Run: headless pygame with SDL's dummy video driver; simulated clock (each Clock.tick advances the game by its frame time, no real sleeping); random seed 0; keys injected as events and as key.get_pressed() state; no mouse input.
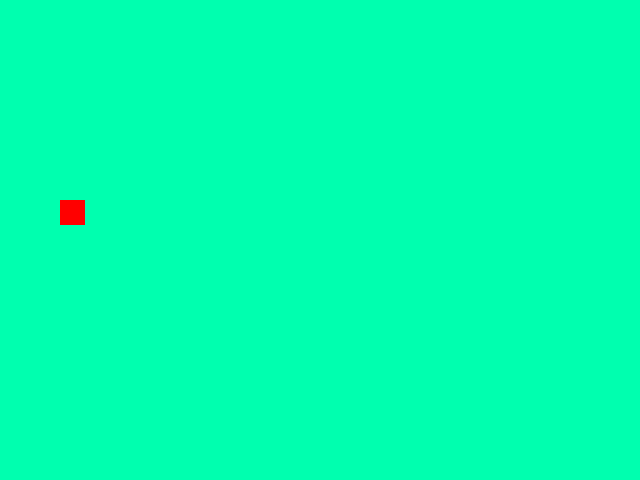
Frame 1 of 4 · flips 1–60 · no input
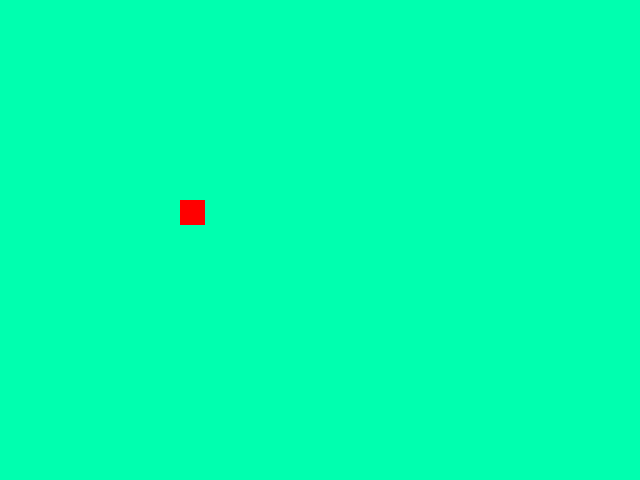
Frame 2 of 4 · flips 61–180 · tapped SPACE, RETURN · held RIGHT (→), D
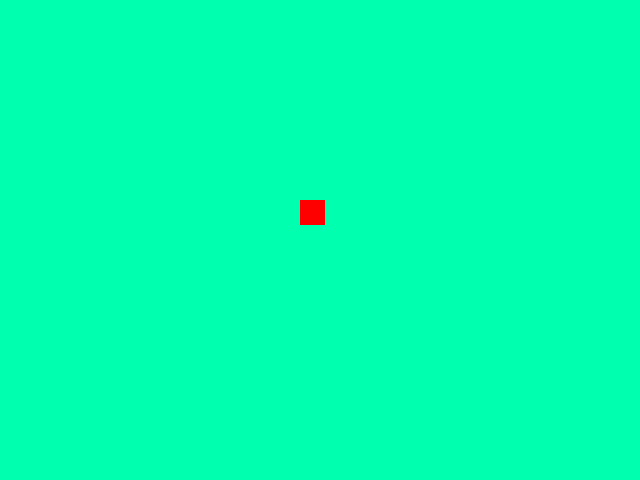
Frame 3 of 4 · flips 181–300 · held DOWN (↓), S
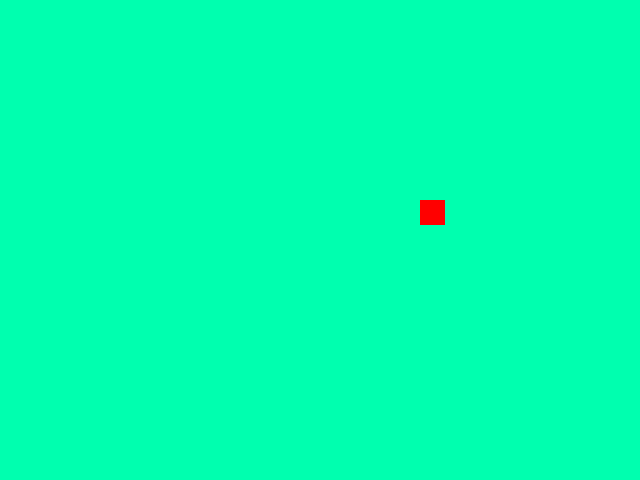
Frame 4 of 4 · flips 301–420 · held LEFT (←), A, UP (↑), W

The pygame program that drew these frames:

""" moveBox.py
    moves box across the screen
    by using basic motion
    demonstrates IDEA/ ALTER model
    Nathan Harris 7 Feb, 2021
    """

#I = Import and initialize
import pygame
pygame.init()

#D = Display configuration
screen = pygame.display.set_mode((640, 480))
pygame.display.set_caption("PogO, World")

#E = Entities (just background for now)
background = pygame.Surface(screen.get_size())
background = background.convert()
background.fill((0, 255, 175))

#make a red 25 x 25 box
box = pygame.Surface((25, 25))
box = box.convert()
box.fill((255, 0, 0))

#set up some box variables
box_x = 0
box_y = 200


#A = Action (broken into ALTER steps)

    #A - Assign values to key variables
clock = pygame.time.Clock()
keepGoing = True

    #L - Set up main loop
while keepGoing:

    #T - Timer to set frame rate
    clock.tick(240)

    #E - Event handling
    for event in pygame.event.get():
        if event.type == pygame.QUIT:
           keepGoing = False

    #modify box value
    box_x += 1
    #check boundaries
    if box_x > screen.get_width():
       box_x = 0
           
    #R - Refresh display
    screen.blit(background, (0, 0))
    screen.blit(box, (box_x, box_y))
    pygame.display.flip()
